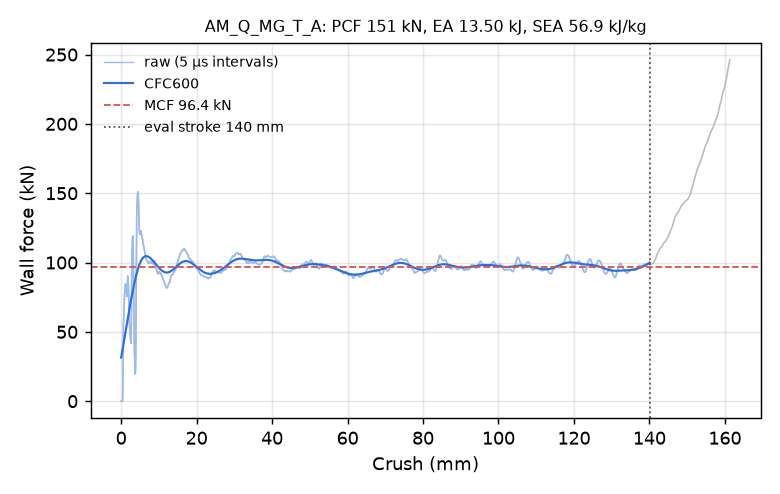

The table this chart was drawn from, first rows:
time_ms, crush_mm, force_kN, force_CFC600_kN
0.000000000000000000e+00, -0.000000000000000000e+00, 0.000000000000000000e+00, 3.147542856547920920e+01
5.201431922614574432e-03, 7.947787642478942871e-02, 0.000000000000000000e+00, 3.264033773211603062e+01
1.019480638206005096e-02, 1.557766497135162354e-01, 0.000000000000000000e+00, 3.382007725263474640e+01
1.518818084150552750e-02, 2.320754081010818481e-01, 0.000000000000000000e+00, 3.501362878165910786e+01
2.018155530095100403e-02, 3.083741664886474609e-01, 0.000000000000000000e+00, 3.621989411891322419e+01
2.517493069171905518e-02, 3.846729397773742676e-01, 0.000000000000000000e+00, 3.743769239291693651e+01
3.016830421984195709e-02, 4.609716832637786865e-01, 1.255816577804243828e+01, 3.866575906763368664e+01
3.516344353556632996e-02, 5.372971892356872559e-01, 3.895166307398825722e+01, 3.990275437476920928e+01
4.016214981675148010e-02, 6.136752963066101074e-01, 5.595592282610730450e+01, 4.114728961903226434e+01
4.516135156154632568e-02, 6.900584697723388672e-01, 6.188574665288194865e+01, 4.239796594646207240e+01
5.016035959124565125e-02, 7.664358615875244141e-01, 6.764168900120080252e+01, 4.365340823969170003e+01
5.515830591320991516e-02, 8.427941203117370605e-01, 7.303759672572488171e+01, 4.491228553926300293e+01
6.015498936176300049e-02, 9.191297292709350586e-01, 7.765079886941187226e+01, 4.617332305061077591e+01
6.515038758516311646e-02, 9.954423308372497559e-01, 8.124569726336289932e+01, 4.743531147539994919e+01
7.014474272727966309e-02, 1.071735262870788574e+00, 8.349996142169899827e+01, 4.869711460787775792e+01
7.513801753520965576e-02, 1.148007988929748535e+00, 8.458108608629740388e+01, 4.995767454809008967e+01
8.013034611940383911e-02, 1.224262475967407227e+00, 8.412732295024470375e+01, 5.121601409336444277e+01
8.512204885482788086e-02, 1.300503611564636230e+00, 8.204853281637647910e+01, 5.247123600704579616e+01
9.011343121528625488e-02, 1.376736164093017578e+00, 7.928163997040346089e+01, 5.372251898288489258e+01
9.510474652051925659e-02, 1.452964186668395996e+00, 7.696355261663812541e+01, 5.496911075931321022e+01
1.000958681106567383e-01, 1.529185891151428223e+00, 7.548696849950042065e+01, 5.621031983731054993e+01
1.050871014595031738e-01, 1.605405807495117188e+00, 7.904052536424941877e+01, 5.744550819951674470e+01
1.100793555378913879e-01, 1.681637883186340332e+00, 8.623423781093512730e+01, 5.867408845600714073e+01
1.150728017091751099e-01, 1.757884263992309570e+00, 9.031028761801589155e+01, 5.989552770836773021e+01
1.200675591826438904e-01, 1.834146618843078613e+00, 8.945259681126464102e+01, 6.110935517669012285e+01
1.250642091035842896e-01, 1.910433888435363770e+00, 8.460046872132306817e+01, 6.231516647279057253e+01
1.300620734691619873e-01, 1.986735820770263672e+00, 7.772596928779699965e+01, 6.351261956502236217e+01
1.350624263286590576e-01, 2.063071966171264648e+00, 6.752453049993049206e+01, 6.470142216967812487e+01
1.400619149208068848e-01, 2.139392375946044922e+00, 5.816960110641142734e+01, 6.588131244783478735e+01
1.450621932744979858e-01, 2.215721845626831055e+00, 5.482373676990263789e+01, 6.705203638066963379e+01
1.500614732503890991e-01, 2.292033672332763672e+00, 5.304460737715696439e+01, 6.821332743087367589e+01
1.550590693950653076e-01, 2.368317604064941406e+00, 4.959861341574264060e+01, 6.936489223271580329e+01
1.600479483604431152e-01, 2.444466114044189453e+00, 4.659058323995967044e+01, 7.050640044352878988e+01
1.650283038616180420e-01, 2.520482301712036133e+00, 4.408872130405716661e+01, 7.163747528698806377e+01
1.702061444520950317e-01, 2.599510908126831055e+00, 4.176831815180717911e+01, 7.275768408081994210e+01
1.751656383275985718e-01, 2.675204992294311523e+00, 4.549305103101523429e+01, 7.386653024884344632e+01
1.801133304834365845e-01, 2.750717163085937500e+00, 7.338889405036066194e+01, 7.496345301666455896e+01
1.850426644086837769e-01, 2.825945854187011719e+00, 1.021997697668242040e+02, 7.604784706765381941e+01
1.900657117366790771e-01, 2.902600049972534180e+00, 1.107219932583062842e+02, 7.711910476579861040e+01
1.950116902589797974e-01, 2.978073358535766602e+00, 1.158866172131190524e+02, 7.817666190601718768e+01
2.000375241041183472e-01, 3.054760217666625977e+00, 1.192147427661449228e+02, 7.922002738853259984e+01
2.050426900386810303e-01, 3.131126165390014648e+00, 1.180721395365649329e+02, 8.024879637090985796e+01
2.100683003664016724e-01, 3.207798480987548828e+00, 1.074726788480673036e+02, 8.126265281892364101e+01
2.150189876556396484e-01, 3.283323049545288086e+00, 8.943652640367578499e+01, 8.226135987639428038e+01
2.200842350721359253e-01, 3.360591173171997070e+00, 6.830864266011514019e+01, 8.324473414383419367e+01
2.250967174768447876e-01, 3.437051296234130859e+00, 4.980840633180248744e+01, 8.421260573165345420e+01
2.300331741571426392e-01, 3.512349367141723633e+00, 3.737904146293597307e+01, 8.516477227482779710e+01
2.351755946874618530e-01, 3.590787649154663086e+00, 2.812367673151101855e+01, 8.610095643962013412e+01
2.401137053966522217e-01, 3.666107892990112305e+00, 2.230357689387746944e+01, 8.702077231640286925e+01
2.450502365827560425e-01, 3.741403341293334961e+00, 1.968698900913703298e+01, 8.792370113074264282e+01
2.501909136772155762e-01, 3.819811582565307617e+00, 2.286239385899715160e+01, 8.880907554848394625e+01
2.550463676452636719e-01, 3.893868446350097656e+00, 3.966194311605137557e+01, 8.967607478091827033e+01
2.601135671138763428e-01, 3.971153259277343750e+00, 7.610455211482522486e+01, 9.052373819522702547e+01
2.650316953659057617e-01, 4.046161651611328125e+00, 1.132627929142254857e+02, 9.135100661862990989e+01
2.700380682945251465e-01, 4.122510433197021484e+00, 1.336537354692984252e+02, 9.215678792105960326e+01
2.750297486782073975e-01, 4.198628902435302734e+00, 1.414397332226536150e+02, 9.294002512710845565e+01
2.800089120864868164e-01, 4.274550437927246094e+00, 1.457748652440845092e+02, 9.369974510759142561e+01
2.851040959358215332e-01, 4.352234363555908203e+00, 1.492420979919261299e+02, 9.443508421095668837e+01
2.900058031082153320e-01, 4.426961898803710938e+00, 1.509768921424318080e+02, 9.514530021438457652e+01
2.951391637325286865e-01, 4.505214214324951172e+00, 1.497089910512948450e+02, 9.582977820214904341e+01
... 2,198 more rows
